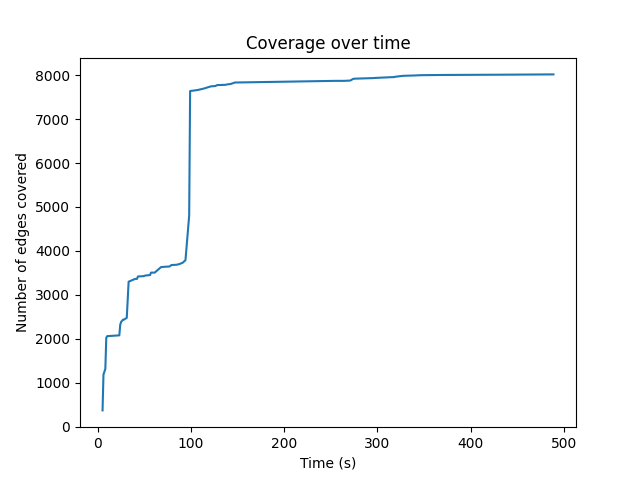

The file beside this chart, header and first rows:
5, 367
6, 1184
8, 1312
9, 2020
10, 2058
23, 2076
24, 2320
25, 2384
27, 2434
28, 2434
31, 2475
33, 3298
40, 3362
42, 3362
43, 3417
49, 3424
51, 3439
56, 3449
57, 3505
61, 3505
66, 3598
68, 3632
77, 3645
79, 3678
84, 3683
87, 3696
88, 3704
91, 3730
94, 3786
98, 4808
99, 7640
107, 7663
114, 7698
121, 7745
124, 7751
126, 7754
128, 7775
137, 7782
139, 7792
142, 7799
144, 7811
147, 7834
255, 7872
264, 7872
271, 7879
274, 7917
276, 7922
296, 7935
298, 7939
312, 7953
318, 7958
319, 7965
328, 7987
339, 7994
347, 8001
369, 8006
431, 8012
489, 8019
